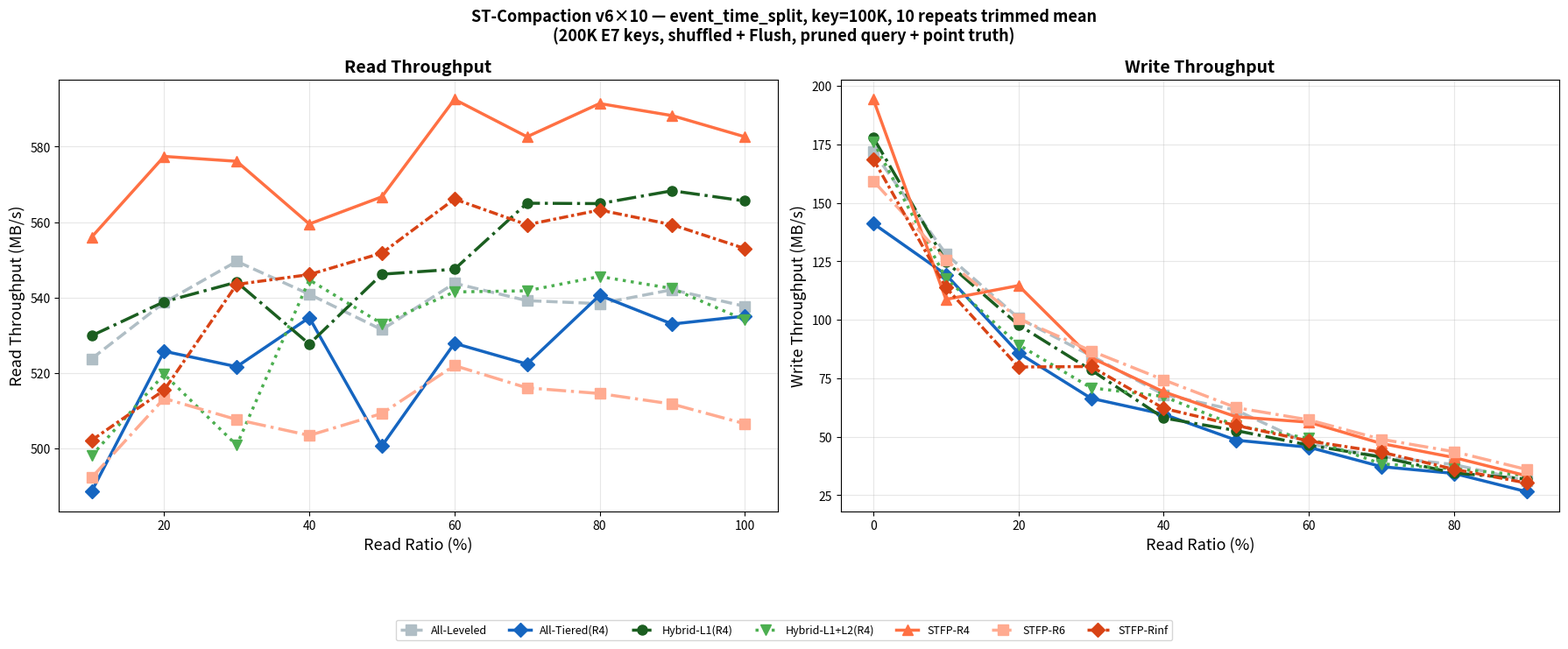

Here is the Python script that generated this plot: (Note: this script raises an exception after producing the figure.)
import matplotlib.pyplot as plt
import numpy as np

labels = ["All-Leveled", "All-Tiered(R4)", "Hybrid-L1(R4)",
          "Hybrid-L1+L2(R4)", "STFP-R4", "STFP-R6", "STFP-Rinf"]

ratios = [0, 10, 20, 30, 40, 50, 60, 70, 80, 90, 100]

mixed_read = {
    "All-Leveled":       [0, 523.8, 538.7, 549.6, 540.9, 531.5, 543.8, 539.2, 538.4, 542.1, 537.7],
    "All-Tiered(R4)":    [0, 488.6, 525.8, 521.7, 534.7, 500.7, 527.9, 522.4, 540.6, 533.0, 535.1],
    "Hybrid-L1(R4)":     [0, 529.9, 538.9, 544.1, 527.7, 546.2, 547.5, 565.0, 564.9, 568.3, 565.6],
    "Hybrid-L1+L2(R4)":  [0, 498.1, 519.7, 500.9, 544.7, 533.1, 541.5, 541.8, 545.6, 542.4, 534.1],
    "STFP-R4":           [0, 556.0, 577.4, 576.1, 559.5, 566.7, 592.5, 582.6, 591.4, 588.2, 582.6],
    "STFP-R6":           [0, 492.3, 513.3, 507.7, 503.5, 509.3, 522.0, 516.1, 514.6, 511.8, 506.6],
    "STFP-Rinf":         [0, 502.2, 515.5, 543.5, 546.1, 551.8, 566.1, 559.3, 563.2, 559.3, 553.0],
}

mixed_write = {
    "All-Leveled":       [171.8, 128.1, 100.7, 84.6, 68.0, 61.3, 46.9, 41.5, 38.1, 31.2, 0],
    "All-Tiered(R4)":    [141.1, 119.3, 85.8, 66.4, 59.6, 48.5, 45.5, 37.2, 34.3, 26.5, 0],
    "Hybrid-L1(R4)":     [177.8, 124.8, 97.8, 78.5, 58.0, 52.6, 46.4, 41.3, 34.5, 31.9, 0],
    "Hybrid-L1+L2(R4)":  [176.1, 117.7, 89.3, 70.9, 67.2, 54.7, 49.3, 38.4, 36.3, 33.4, 0],
    "STFP-R4":           [194.2, 108.7, 114.6, 83.8, 69.2, 58.5, 56.2, 47.1, 41.1, 33.3, 0],
    "STFP-R6":           [159.3, 125.6, 100.5, 86.7, 74.3, 62.4, 57.2, 48.9, 43.6, 36.0, 0],
    "STFP-Rinf":         [168.6, 113.8, 79.8, 80.0, 62.1, 54.8, 48.2, 43.4, 36.1, 30.2, 0],
}

colors = {
    "All-Leveled":       '#b0bec5',
    "All-Tiered(R4)":    '#1565c0',
    "Hybrid-L1(R4)":     '#1b5e20',
    "Hybrid-L1+L2(R4)":  '#4caf50',
    "STFP-R4":           '#ff7043',
    "STFP-R6":           '#ffab91',
    "STFP-Rinf":         '#d84315',
}
lss = {"All-Leveled": '--', "All-Tiered(R4)": '-', "Hybrid-L1(R4)": '-.',
       "Hybrid-L1+L2(R4)": ':', "STFP-R4": '-', "STFP-R6": '-.', "STFP-Rinf": (0,(3,1,1,1))}
mks = {"All-Leveled": 's', "All-Tiered(R4)": 'D', "Hybrid-L1(R4)": 'o',
       "Hybrid-L1+L2(R4)": 'v', "STFP-R4": '^', "STFP-R6": 's', "STFP-Rinf": 'D'}

fig, (ax1, ax2) = plt.subplots(1, 2, figsize=(18, 7))
fig.suptitle('ST-Compaction v6×10 — event_time_split, key=100K, 10 repeats trimmed mean\n'
             '(200K E7 keys, shuffled + Flush, pruned query + point truth)',
             fontsize=13, fontweight='bold')

for name in labels:
    ax1.plot(ratios[1:], mixed_read[name][1:], color=colors[name], ls=lss[name],
             marker=mks[name], markersize=8, linewidth=2.5, label=name)
ax1.set_xlabel('Read Ratio (%)', fontsize=13)
ax1.set_ylabel('Read Throughput (MB/s)', fontsize=13)
ax1.set_title('Read Throughput', fontsize=14, fontweight='bold')
ax1.grid(True, alpha=0.3)

for name in labels:
    ax2.plot(ratios[:-1], mixed_write[name][:-1], color=colors[name], ls=lss[name],
             marker=mks[name], markersize=8, linewidth=2.5, label=name)
ax2.set_xlabel('Read Ratio (%)', fontsize=13)
ax2.set_ylabel('Write Throughput (MB/s)', fontsize=13)
ax2.set_title('Write Throughput', fontsize=14, fontweight='bold')
ax2.grid(True, alpha=0.3)

handles, labs = ax1.get_legend_handles_labels()
fig.legend(handles, labs, loc='lower center', ncol=7, fontsize=9, bbox_to_anchor=(0.5, -0.06))
plt.tight_layout(rect=[0, 0.07, 1, 1])
plt.savefig('D:/Project/rocks-demo/stfp_v6x10.png', dpi=150, bbox_inches='tight', facecolor='white')
plt.close()

# Summary
print("Saved: D:/Project/rocks-demo/stfp_v6x10.png")
print("\n=== Avg Read (10-100%R) ===")
for name in labels:
    avg = np.mean(mixed_read[name][1:])
    print(f"  {name:<22} {avg:.0f}")
print("\n=== Avg Write (0-90%R) ===")
for name in labels:
    avg = np.mean(mixed_write[name][:-1])
    print(f"  {name:<22} {avg:.0f}")
